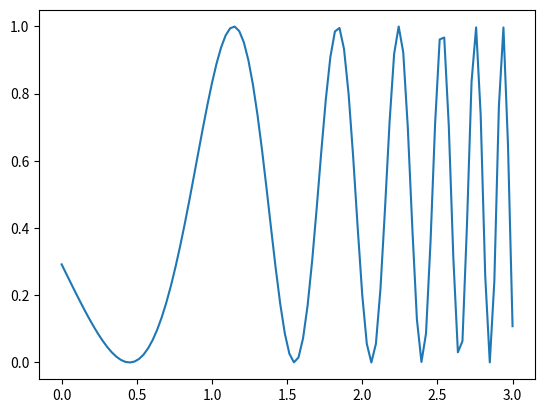

Generate this figure with matplotlib:
import numpy as np
from scipy.integrate import quad
import matplotlib.pyplot as plt

# Defining function to integrate
func = lambda x: np.cos(np.exp(x)) ** 2
# Integrating function with upper and lower
# limits of 0 and 3, respectively
solution = quad(func, 0, 3)
print (solution)
# The first element is the desired value
# and the second is the error.
# (1.296467785724373, 1.397797186265988e-09)

x = np.linspace(0,3,100)
print(x)

plt.plot(x, func(x))
plt.show()